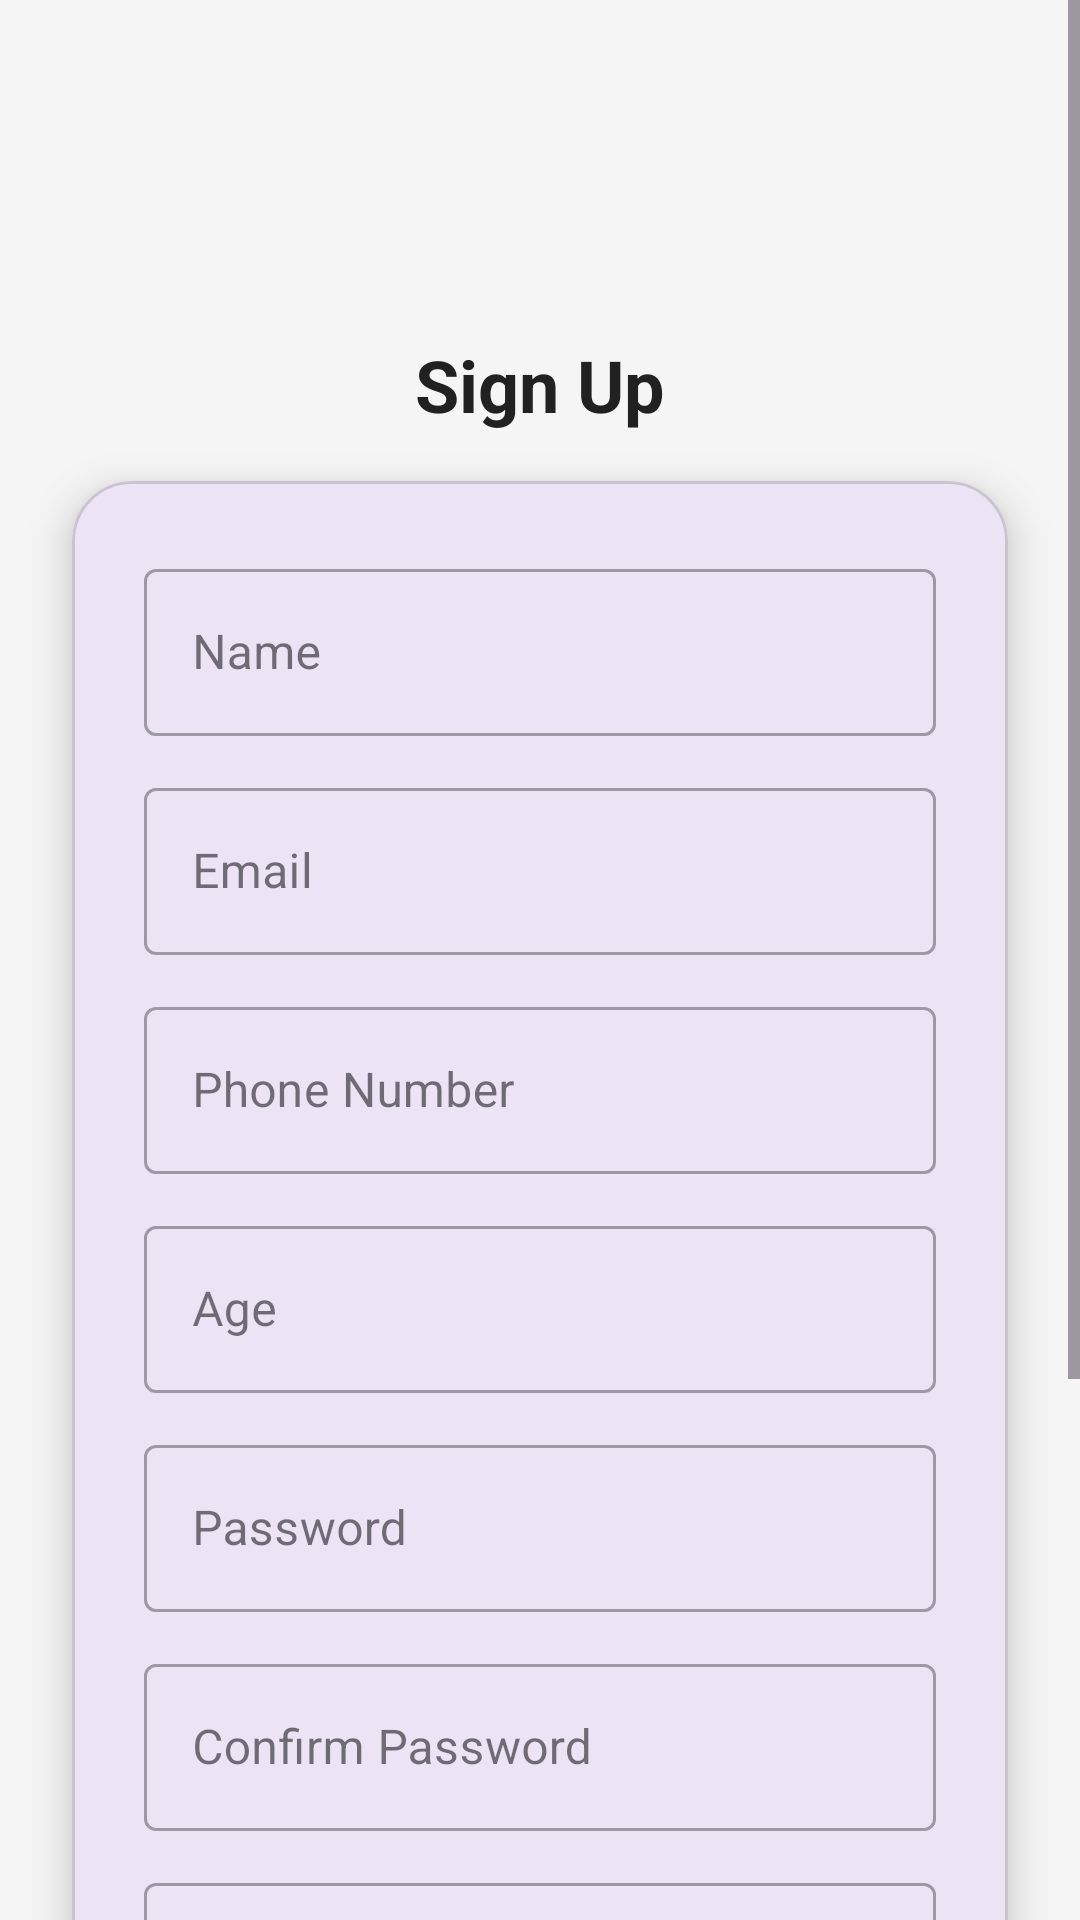

Produce the Android XML layout that renders to this screen, including the resource entries it uses.
<!-- AndroidManifest.xml: application theme Theme.Investify -->
<!-- res/layout/activity_signup.xml -->
<?xml version="1.0" encoding="utf-8"?>
<ScrollView xmlns:android="http://schemas.android.com/apk/res/android"
    xmlns:app="http://schemas.android.com/apk/res-auto"
    xmlns:tools="http://schemas.android.com/tools"
    android:layout_width="match_parent"
    android:layout_height="match_parent"
    android:fillViewport="true"
    android:background="@color/background"
    tools:context=".SignupActivity">

    <androidx.constraintlayout.widget.ConstraintLayout
        android:layout_width="match_parent"
        android:layout_height="wrap_content"
        android:padding="0dp">

        
        <ImageView
            android:id="@+id/imageViewLogo"
            android:layout_width="72dp"
            android:layout_height="72dp"
            android:layout_marginTop="32dp"
            android:src="@drawable/ic_app_logo"
            android:contentDescription="@string/app_logo"
            app:layout_constraintTop_toTopOf="parent"
            app:layout_constraintStart_toStartOf="parent"
            app:layout_constraintEnd_toEndOf="parent" />

        
        <TextView
            android:id="@+id/textViewSignupTitle"
            android:layout_width="wrap_content"
            android:layout_height="wrap_content"
            android:layout_marginTop="8dp"
            android:text="@string/signup"
            android:textSize="24sp"
            android:textStyle="bold"
            android:textColor="@color/primaryText"
            app:layout_constraintTop_toBottomOf="@id/imageViewLogo"
            app:layout_constraintStart_toStartOf="parent"
            app:layout_constraintEnd_toEndOf="parent" />

        
        <com.google.android.material.card.MaterialCardView
            android:id="@+id/cardSignup"
            android:layout_width="0dp"
            android:layout_height="wrap_content"
            android:layout_marginTop="16dp"
            android:layout_marginStart="24dp"
            android:layout_marginEnd="24dp"
            app:cardCornerRadius="20dp"
            app:cardElevation="8dp"
            app:layout_constraintTop_toBottomOf="@id/textViewSignupTitle"
            app:layout_constraintStart_toStartOf="parent"
            app:layout_constraintEnd_toEndOf="parent">

            <LinearLayout
                android:layout_width="match_parent"
                android:layout_height="wrap_content"
                android:orientation="vertical"
                android:padding="24dp">

                <com.google.android.material.textfield.TextInputLayout
                    android:layout_width="match_parent"
                    android:layout_height="wrap_content"
                    android:layout_marginBottom="12dp"
                    style="@style/Widget.MaterialComponents.TextInputLayout.OutlinedBox">

                    <com.google.android.material.textfield.TextInputEditText
                        android:id="@+id/editTextName"
                        android:layout_width="match_parent"
                        android:layout_height="wrap_content"
                        android:hint="@string/name"
                        android:inputType="textPersonName" />
                </com.google.android.material.textfield.TextInputLayout>

                <com.google.android.material.textfield.TextInputLayout
                    android:layout_width="match_parent"
                    android:layout_height="wrap_content"
                    android:layout_marginBottom="12dp"
                    style="@style/Widget.MaterialComponents.TextInputLayout.OutlinedBox">

                    <com.google.android.material.textfield.TextInputEditText
                        android:id="@+id/editTextEmail"
                        android:layout_width="match_parent"
                        android:layout_height="wrap_content"
                        android:hint="@string/email"
                        android:inputType="textEmailAddress" />
                </com.google.android.material.textfield.TextInputLayout>

                <com.google.android.material.textfield.TextInputLayout
                    android:layout_width="match_parent"
                    android:layout_height="wrap_content"
                    android:layout_marginBottom="12dp"
                    style="@style/Widget.MaterialComponents.TextInputLayout.OutlinedBox">

                    <com.google.android.material.textfield.TextInputEditText
                        android:id="@+id/editTextPhone"
                        android:layout_width="match_parent"
                        android:layout_height="wrap_content"
                        android:hint="@string/phone"
                        android:inputType="phone" />
                </com.google.android.material.textfield.TextInputLayout>

                <com.google.android.material.textfield.TextInputLayout
                    android:layout_width="match_parent"
                    android:layout_height="wrap_content"
                    android:layout_marginBottom="12dp"
                    style="@style/Widget.MaterialComponents.TextInputLayout.OutlinedBox">

                    <com.google.android.material.textfield.TextInputEditText
                        android:id="@+id/editTextAge"
                        android:layout_width="match_parent"
                        android:layout_height="wrap_content"
                        android:hint="@string/age"
                        android:inputType="number" />
                </com.google.android.material.textfield.TextInputLayout>

                <com.google.android.material.textfield.TextInputLayout
                    android:layout_width="match_parent"
                    android:layout_height="wrap_content"
                    android:layout_marginBottom="12dp"
                    style="@style/Widget.MaterialComponents.TextInputLayout.OutlinedBox">

                    <com.google.android.material.textfield.TextInputEditText
                        android:id="@+id/editTextPassword"
                        android:layout_width="match_parent"
                        android:layout_height="wrap_content"
                        android:hint="@string/password"
                        android:inputType="textPassword" />
                </com.google.android.material.textfield.TextInputLayout>

                <com.google.android.material.textfield.TextInputLayout
                    android:layout_width="match_parent"
                    android:layout_height="wrap_content"
                    android:layout_marginBottom="12dp"
                    style="@style/Widget.MaterialComponents.TextInputLayout.OutlinedBox">

                    <com.google.android.material.textfield.TextInputEditText
                        android:id="@+id/editTextConfirmPassword"
                        android:layout_width="match_parent"
                        android:layout_height="wrap_content"
                        android:hint="@string/confirm_password"
                        android:inputType="textPassword" />
                </com.google.android.material.textfield.TextInputLayout>

                <com.google.android.material.textfield.TextInputLayout
                    android:layout_width="match_parent"
                    android:layout_height="wrap_content"
                    android:layout_marginBottom="12dp"
                    style="@style/Widget.MaterialComponents.TextInputLayout.OutlinedBox">

                    <com.google.android.material.textfield.TextInputEditText
                        android:id="@+id/editTextIncome"
                        android:layout_width="match_parent"
                        android:layout_height="wrap_content"
                        android:hint="Enter your monthly income"
                        android:inputType="number" />
                </com.google.android.material.textfield.TextInputLayout>

                <com.google.android.material.textfield.TextInputLayout
                    android:layout_width="match_parent"
                    android:layout_height="wrap_content"
                    android:layout_marginBottom="12dp"
                    style="@style/Widget.MaterialComponents.TextInputLayout.OutlinedBox">

                    <com.google.android.material.textfield.TextInputEditText
                        android:id="@+id/editTextBudget"
                        android:layout_width="match_parent"
                        android:layout_height="wrap_content"
                        android:hint="Enter your monthly budget"
                        android:inputType="number" />
                </com.google.android.material.textfield.TextInputLayout>

                <com.google.android.material.button.MaterialButton
                    android:id="@+id/btnRegister"
                    android:layout_width="match_parent"
                    android:layout_height="wrap_content"
                    android:layout_marginTop="16dp"
                    android:text="@string/register"
                    style="@style/Widget.MaterialComponents.Button" />

            </LinearLayout>
        </com.google.android.material.card.MaterialCardView>

        
        <TextView
            android:id="@+id/textViewLogin"
            android:layout_width="wrap_content"
            android:layout_height="wrap_content"
            android:layout_marginTop="16dp"
            android:text="@string/already_registered"
            android:textColor="@color/primary"
            android:textStyle="bold"
            app:layout_constraintTop_toBottomOf="@id/cardSignup"
            app:layout_constraintStart_toStartOf="parent"
            app:layout_constraintEnd_toEndOf="parent" />

    </androidx.constraintlayout.widget.ConstraintLayout>
</ScrollView>
<!-- resources referenced by this layout -->
<resources>
  <color name="background">#F5F5F5</color>
  <color name="primary">#1976D2</color>
  <color name="primaryText">#212121</color>
  <string name="age">Age</string>
  <string name="already_registered">Already registered? Login</string>
  <string name="app_logo">Investify</string>
  <string name="confirm_password">Confirm Password</string>
  <string name="email">Email</string>
  <string name="name">Name</string>
  <string name="password">Password</string>
  <string name="phone">Phone Number</string>
  <string name="register">Register</string>
  <string name="signup">Sign Up</string>
  <style name="Theme.Investify" parent="Base.Theme.Investify" />
  <style name="Base.Theme.Investify" parent="Theme.Material3.DayNight.NoActionBar">
          
          
      </style>
</resources>
